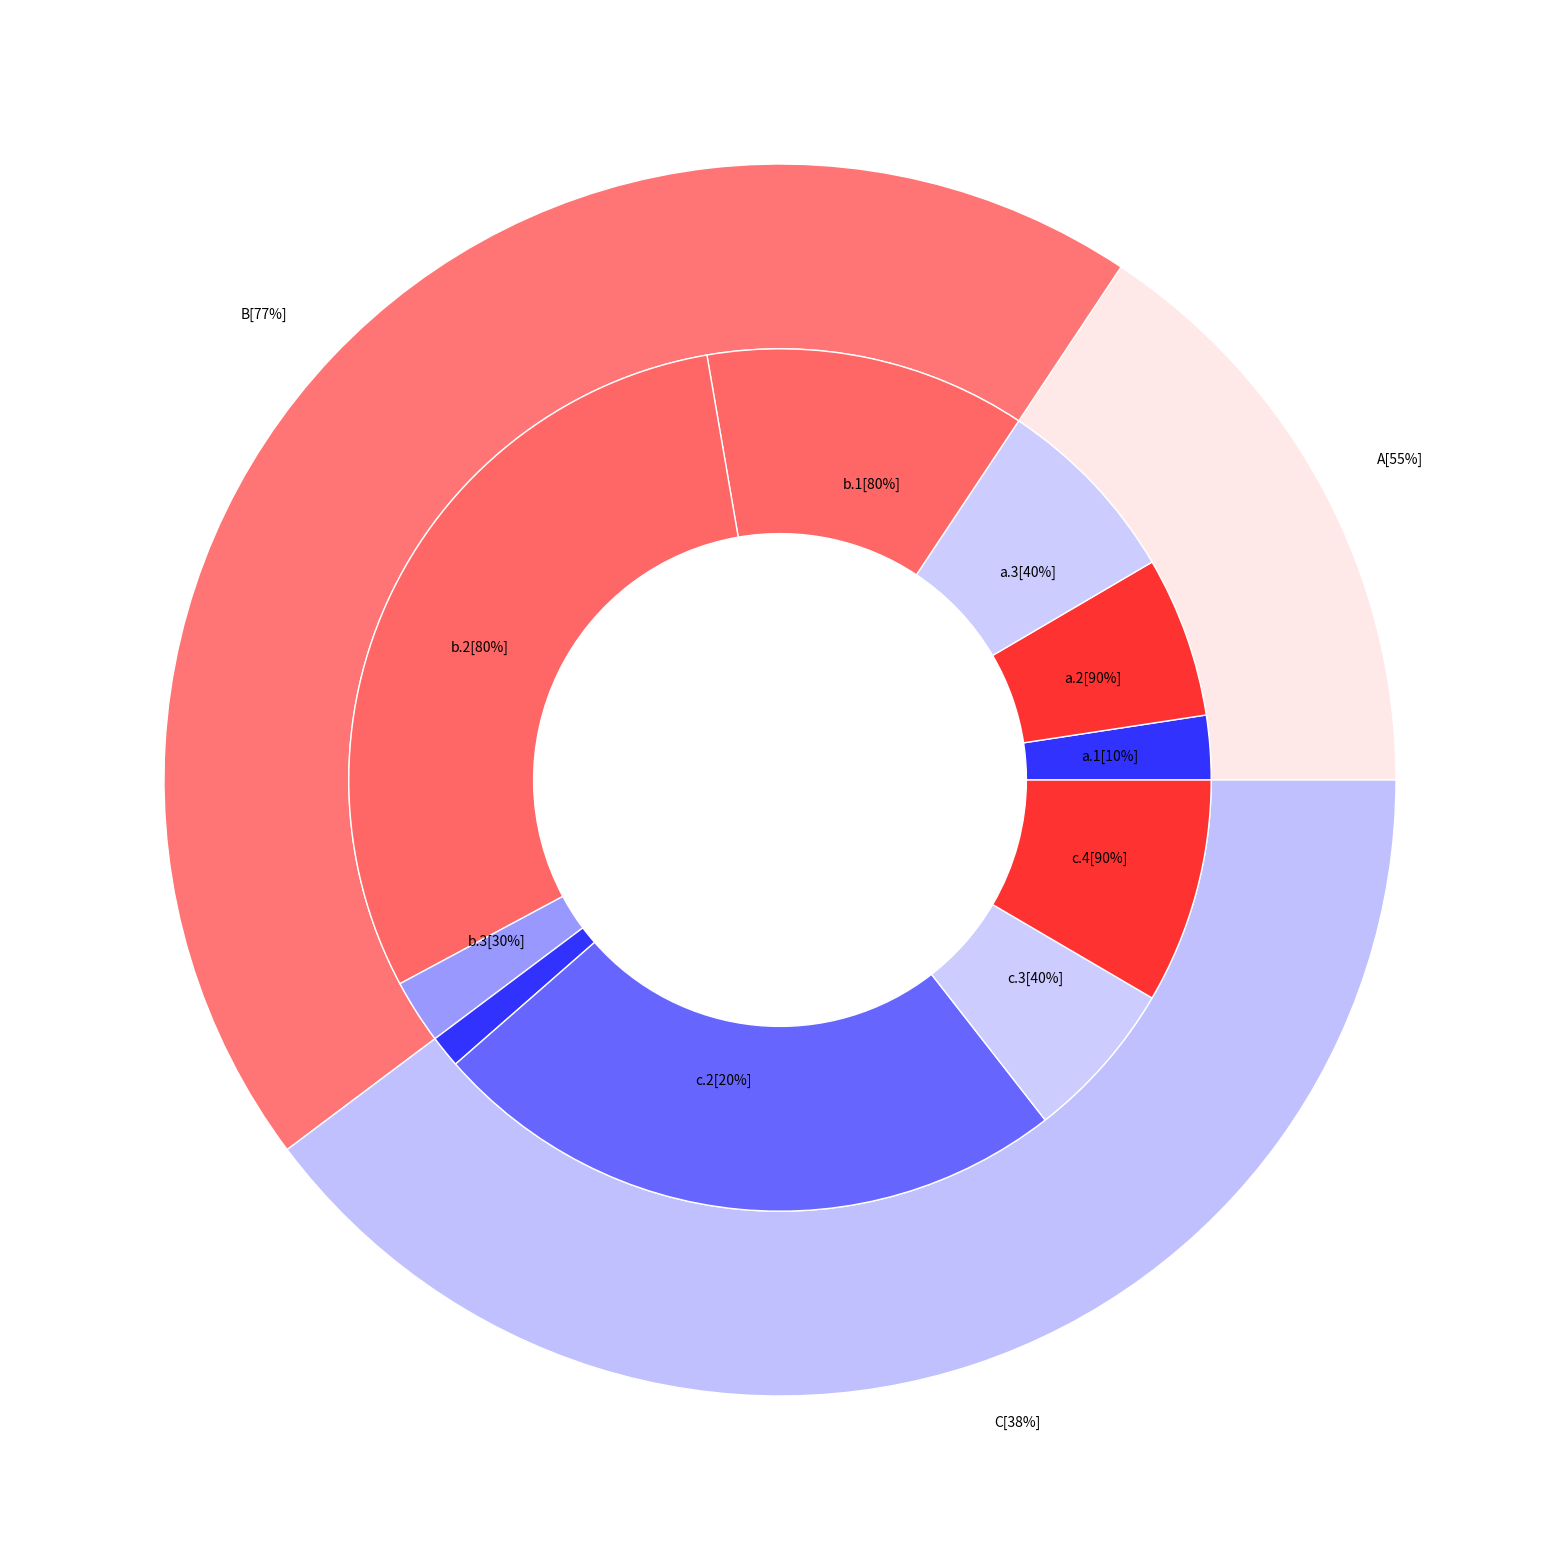

Source code (Python):
import matplotlib.pyplot as plt
import numpy as np

from typing import List
from functools import reduce


def plot_packages(package_sizes: List[List[float]], large_group_names: List[str],
                  small_group_names: List[List[str]], package_vals: List[List[float]]=None, max_groups=10):
  
  assert len(small_group_names) == len(large_group_names)
  
  outer_vals = list(map(lambda x: sum(x), package_sizes))
  inner_vals = list(reduce(lambda x, y: x+y, package_sizes))
  
  # set color depending on if the color should mean something (i.e. package_vals)
  if package_vals is None:
    # TODO: plot the package size percentages without extra information
    cmap = plt.get_cmap('tab10')
    outer_colors = cmap(np.arange(len(outer_vals)))
    inner_colors = None
  else:
    # calculate outer color on weighted average of inner package_vals
    weighted_sum = map(lambda sizes, vals:
                       map(lambda size, val: size*val, sizes, vals),
                       package_sizes, package_vals)
    weighted_sum = list(map(lambda x, y: sum(x) / y, weighted_sum, outer_vals))
      
    cmap = plt.get_cmap('bwr')
    outer_colors = cmap(weighted_sum)
    inner_colors = cmap(list(reduce(lambda x,y: x+y, package_vals)))

    # add values to the labels
    combine_name_percentage_func = (lambda name, percentage, size:
                                    name+'[{:.0f}%]'.format(percentage*100) if size > 1.0 else '')
    large_group_names = list(map(combine_name_percentage_func, large_group_names, weighted_sum, outer_vals))
    small_group_names = list(map(lambda names, percentages, sizes:
                                 list(map(combine_name_percentage_func, names, percentages, sizes)),
                                 small_group_names, package_vals, package_sizes))
  
  # flatten the smaller group names
  small_group_names = list(reduce(lambda x, y: x+y, small_group_names))
  nested_pie_plot(outer_vals, inner_vals, large_group_names, small_group_names, outer_colors, inner_colors)


def nested_pie_plot(outer_vals: List[float], inner_vals: List[float],
                    outer_names, inner_names, outer_colors, inner_colors):
  fig, ax = plt.subplots(figsize=(20, 20))
  
  size = 0.3
  
  ax.pie(outer_vals, radius=1, labels=outer_names, colors=outer_colors,
         wedgeprops=dict(width=size, edgecolor='w'))
  
  ax.pie(inner_vals, radius=1 - size, labels=inner_names, labeldistance=0.7, colors=inner_colors,
         wedgeprops=dict(width=size, edgecolor='w'))
  
  ax.set(aspect='equal')
  # plt.show()
  
  plt.savefig('nested_pie_plot.png')
  
  
def pie_plot(vals: List[float], names: List[str], show_percentage=False, low_percentage_cutoff=0.5):
  # do some calculation of percentage before getting to generate the plot
  percentages = list(map(lambda x: x * 100.0 / sum(vals), vals))
  if show_percentage:
    names = list(map(lambda name, percent: name+'[{:.1f}%]'.format(percent), names, percentages))
  names = list(map(lambda name, percent: name if percent > low_percentage_cutoff else '', names, percentages))
  
  # now we generate the plot
  fig, ax = plt.subplots(figsize=(20, 10))
  
  size = 0.3

  cmap = plt.get_cmap('tab10')
  colors = cmap(np.arange(len(vals)) % 10)
  ax.pie(vals, radius=1, labels=names, colors=colors, wedgeprops=dict(width=size, edgecolor='w'))
  
  ax.set(aspect='equal')
  # plt.show()
  
  plt.savefig('pie_plot.png')


if __name__ == '__main__':
   package_size = [[2,5,6], [10,25,2], [1,20,5,7]]
   package_vals = [[0.1,0.9,0.4], [0.8, 0.8, 0.3], [0.1, 0.2, 0.4, 0.9]]
   large_group_names = ['A', 'B', 'C']
   small_group_names = [['a.1', 'a.2', 'a.3'], ['b.1', 'b.2', 'b.3'], ['c.1', 'c.2', 'c.3', 'c.4']]

   plot_packages(package_size, large_group_names, small_group_names, package_vals)
